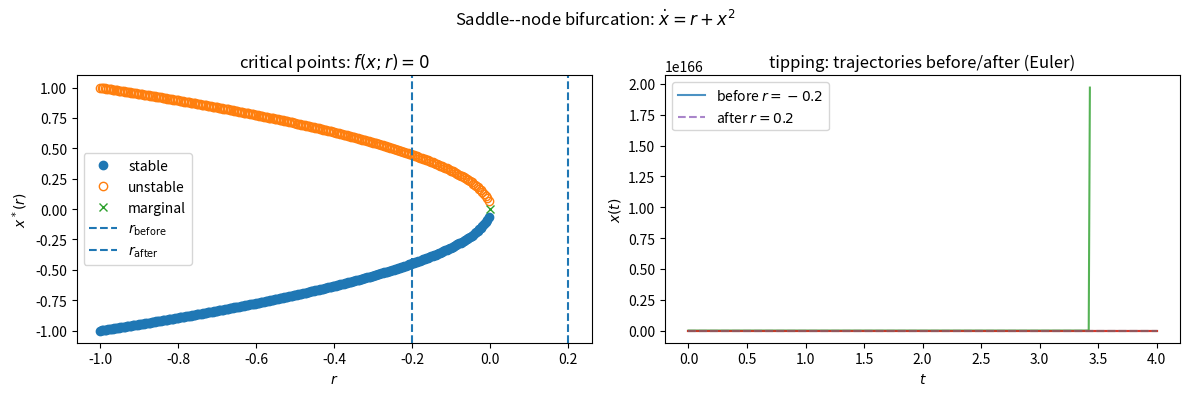

Source code (Python):
# 03_saddle_node_bifurcation_and_tipping.py
import numpy as np
import matplotlib.pyplot as plt

# Parameters
r_min = -1.0
r_max = 0.6
Nr = 401

eps = 0.2
r_before = -eps
r_after = +eps

delta = 0.05
dt = 0.01
T = 4.0

# Model: dx/dt = r + x^2
def f(x, r):
    return r + x * x

def euler_trajectory(x0, r, dt, T):
    nsteps = int(T / dt)
    t = dt * np.arange(nsteps + 1, dtype=float)
    x = np.zeros(nsteps + 1, dtype=float)
    x[0] = x0
    for n in range(nsteps):
        x[n + 1] = x[n] + dt * f(x[n], r)
    return t, x

# --- Critical points map (analytic)
r_list = np.linspace(r_min, r_max, Nr)

r_st, x_st = [], []
r_un, x_un = [], []
r_mg, x_mg = [], []

for r in r_list:
    if r < 0.0:
        a = np.sqrt(-r)
        crit = [-a, +a]
        for xstar in crit:
            fp = 2.0 * xstar
            if fp < 0.0:
                r_st.append(r); x_st.append(xstar)
            elif fp > 0.0:
                r_un.append(r); x_un.append(xstar)
            else:
                r_mg.append(r); x_mg.append(xstar)
    elif r == 0.0:
        # marginal double root
        r_mg.append(r); x_mg.append(0.0)
    else:
        # no real equilibria
        pass

r_st = np.array(r_st); x_st = np.array(x_st)
r_un = np.array(r_un); x_un = np.array(x_un)
r_mg = np.array(r_mg); x_mg = np.array(x_mg)

# --- Trajectories before/after
a_before = np.sqrt(-r_before)
x_stable_before = -a_before
x_unstable_before = +a_before

IC_before = [
    x_stable_before + delta, x_stable_before - delta,
    x_unstable_before + delta, x_unstable_before - delta
]

# after: no equilibrium; start near where the stable branch was just before
IC_after = [x_stable_before + delta, x_stable_before - delta]

fig, ax = plt.subplots(1, 2, figsize=(12, 4))

# Left panel: bifurcation diagram
ax[0].plot(r_st, x_st, marker="o", linestyle="none", label="stable")
ax[0].plot(r_un, x_un, marker="o", linestyle="none", markerfacecolor="none", label="unstable")
if len(r_mg) > 0:
    ax[0].plot(r_mg, x_mg, marker="x", linestyle="none", label="marginal")

ax[0].axvline(r_before, linestyle="--", linewidth=1.5, label=r"$r_{\mathrm{before}}$")
ax[0].axvline(r_after, linestyle="--", linewidth=1.5, label=r"$r_{\mathrm{after}}$")

ax[0].set_title(r"critical points: $f(x;r)=0$")
ax[0].set_xlabel(r"$r$")
ax[0].set_ylabel(r"$x^*(r)$")
ax[0].legend()

# Right panel: trajectories
first = True
for x0 in IC_before:
    t, x = euler_trajectory(x0, r_before, dt, T)
    lab = fr"before $r={r_before:g}$" if first else None
    ax[1].plot(t, x, linestyle="-", alpha=0.8, label=lab)
    first = False

first = True
for x0 in IC_after:
    t, x = euler_trajectory(x0, r_after, dt, T)
    lab = fr"after $r={r_after:g}$" if first else None
    ax[1].plot(t, x, linestyle="--", alpha=0.8, label=lab)
    first = False

ax[1].set_title(r"tipping: trajectories before/after (Euler)")
ax[1].set_xlabel(r"$t$")
ax[1].set_ylabel(r"$x(t)$")
ax[1].legend()

fig.suptitle(r"Saddle--node bifurcation: $\dot x = r + x^2$")
plt.tight_layout()
plt.show()
